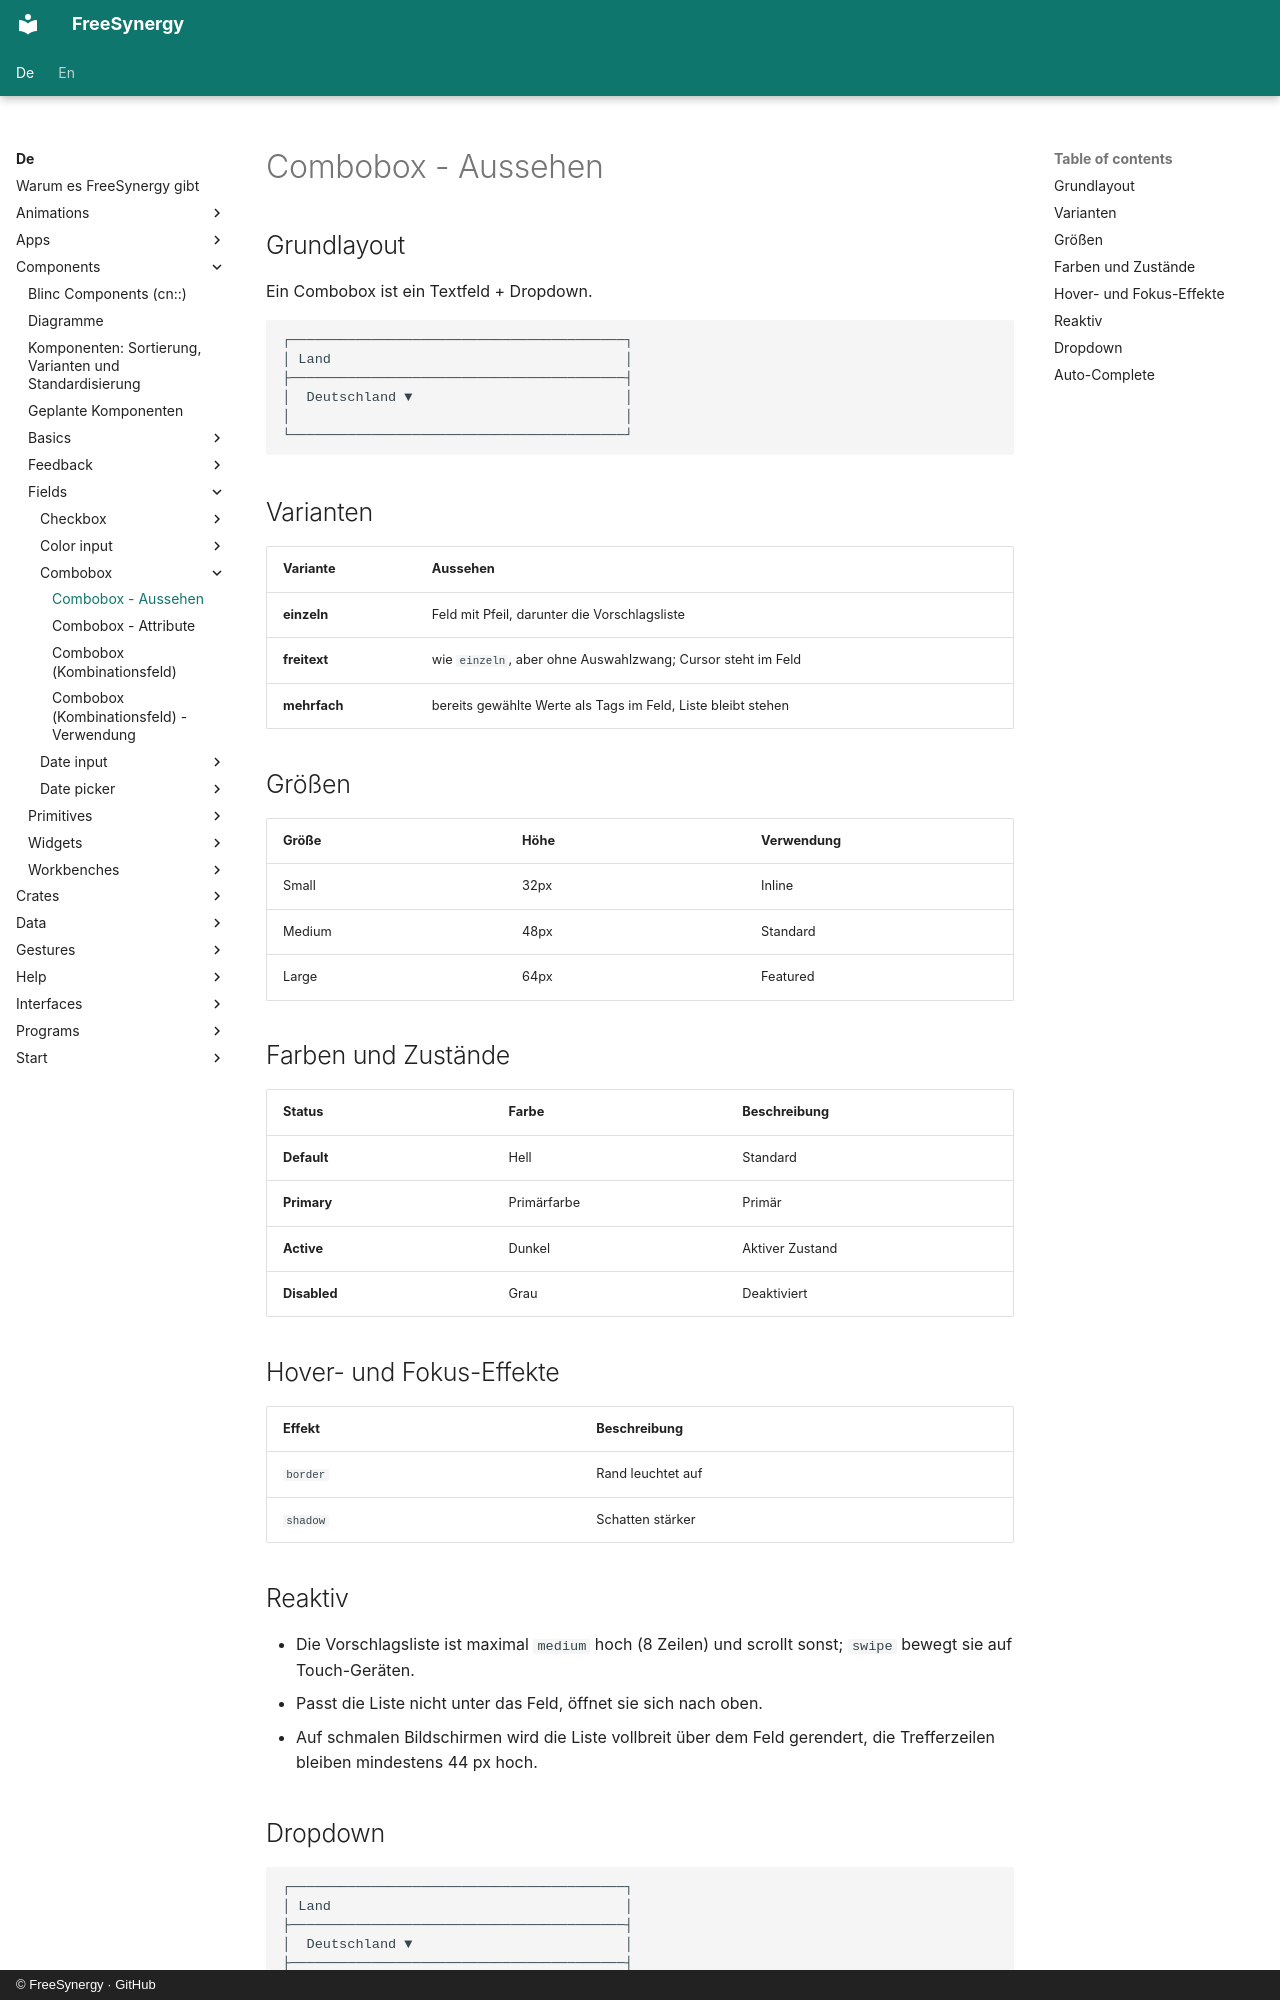

repository: FreeSynergy/fs-documentation · page: de/components/fields/combobox/appearance/index.html · generator: mkdocs · copyright: © FreeSynergy · GitHub

# Combobox - Aussehen

## Grundlayout
Ein Combobox ist ein Textfeld + Dropdown.

```
┌─────────────────────────────────────────┐
│ Land                                    │
├─────────────────────────────────────────┤
│  Deutschland ▼                          │
│                                         │
└─────────────────────────────────────────┘
```

## Varianten

| Variante | Aussehen |
|----------|----------|
| **einzeln** | Feld mit Pfeil, darunter die Vorschlagsliste |
| **freitext** | wie `einzeln`, aber ohne Auswahlzwang; Cursor steht im Feld |
| **mehrfach** | bereits gewählte Werte als Tags im Feld, Liste bleibt stehen |

## Größen

| Größe | Höhe | Verwendung |
|-------|------|------------|
| Small | 32px | Inline |
| Medium | 48px | Standard |
| Large | 64px | Featured |

## Farben und Zustände

| Status | Farbe | Beschreibung |
|--------|-------|--------------|
| **Default** | Hell | Standard |
| **Primary** | Primärfarbe | Primär |
| **Active** | Dunkel | Aktiver Zustand |
| **Disabled** | Grau | Deaktiviert |

## Hover- und Fokus-Effekte

| Effekt | Beschreibung |
|--------|--------------|
| `border` | Rand leuchtet auf |
| `shadow` | Schatten stärker |

## Reaktiv

- Die Vorschlagsliste ist maximal `medium` hoch (8 Zeilen) und scrollt sonst;
  `swipe` bewegt sie auf Touch-Geräten.
- Passt die Liste nicht unter das Feld, öffnet sie sich nach oben.
- Auf schmalen Bildschirmen wird die Liste vollbreit über dem Feld gerendert, die
  Trefferzeilen bleiben mindestens 44 px hoch.

## Dropdown

```
┌─────────────────────────────────────────┐
│ Land                                    │
├─────────────────────────────────────────┤
│  Deutschland ▼                          │
├─────────────────────────────────────────┤
│  Österreich                             │
│  Schweiz                                │
│  +                                      │
└─────────────────────────────────────────┘
```
